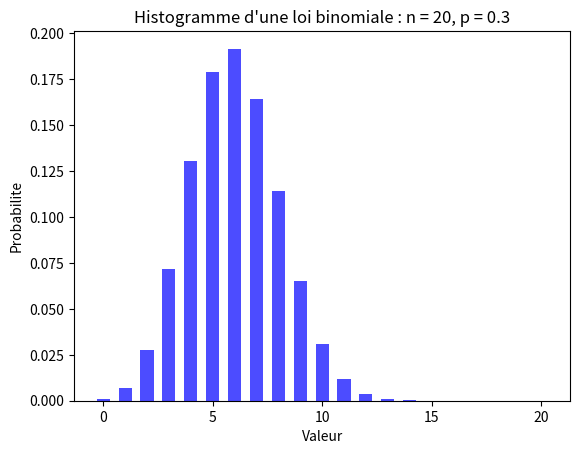

Python code for this plot:
import matplotlib.pyplot as plt
import numpy as np
import math

# mu = 100 # moyenne
# sigma = 15 # ecart-type
# x = mu + sigma * np.random.randn(1_000_000)
# num_bins = 100
# y = np.linspace(np.min(x), np.max(x), 1000)
# f = 1/(sigma * np.sqrt(2 * np.pi)) * np.exp(-(y - mu)**2 / (2 * sigma**2))

# plt.hist(x, num_bins, density=True)
# plt.plot(y, f)
# plt.xlabel('Valeur')
# plt.ylabel('Probabilite')
# plt.title(f"Histogramme d'une loi gaussienne : μ = {mu}, σ = {sigma}")
# plt.show()

n = 20
p = 0.3
k = np.arange(0, n+1)
binom_pmf = [math.comb(n, i) * (p**i) * ((1-p)**(n-i)) for i in k]

plt.figure()
plt.bar(k, binom_pmf, width=0.6, color='blue', alpha=0.7)
plt.xlabel('Valeur')
plt.ylabel('Probabilite')
plt.title(f"Histogramme d'une loi binomiale : n = {n}, p = {p}")
plt.show()
